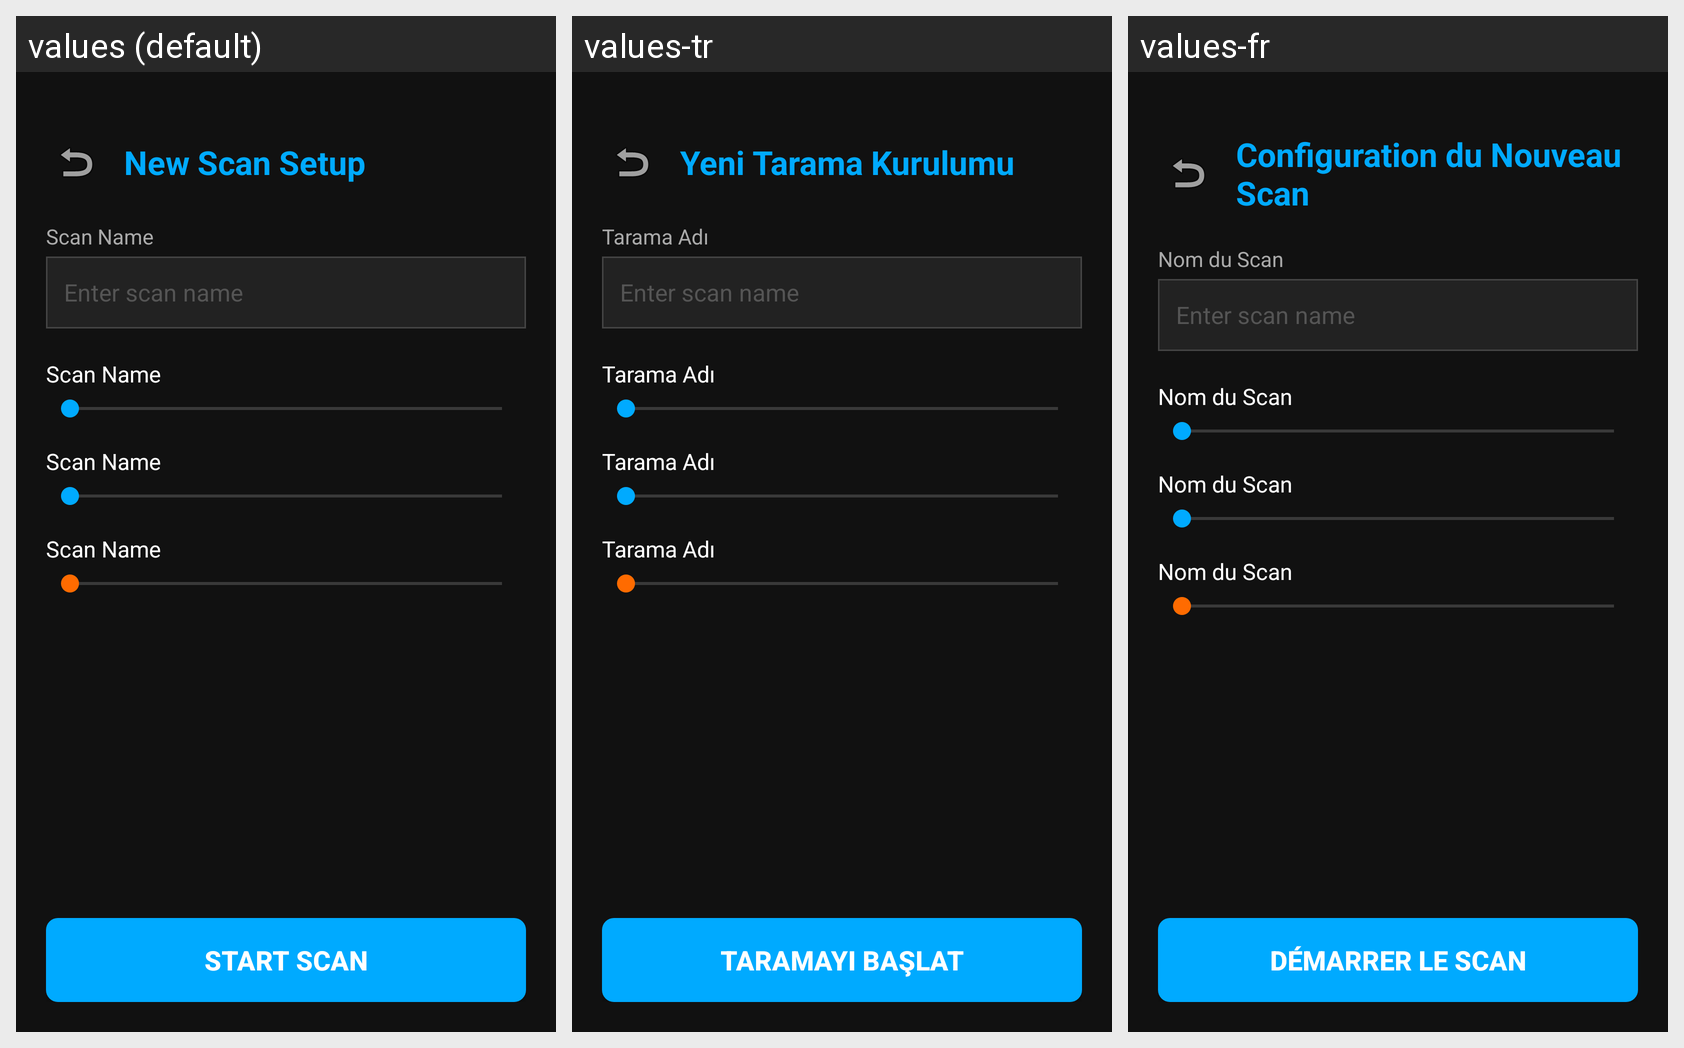

Here is an Android app screen in its default locale and in the app's own translations. Write out the translated-string differences for the strings that appear on this screen.
Android screen res/layout/activity_scan_setup.xml rendered under 3 locales, left to right: values (default), values-tr, values-fr. Device: Nexus 5 (rendered at 1080×1920; each locale shown at half size, 540×960, under a caption strip naming it); theme Theme.GeoScanner.
Strings drawn on this screen, with the default value and each locale's value (text and hints the layout hard-codes, and strings that could not be matched under every locale, appear in the picture but are not listed):

setup_title
  values: New Scan Setup
  values-tr: Yeni Tarama Kurulumu
  values-fr: Configuration du Nouveau Scan

setup_scan_name
  values: Scan Name
  values-tr: Tarama Adı
  values-fr: Nom du Scan

setup_start
  values: START SCAN
  values-tr: TARAMAYI BAŞLAT
  values-fr: DÉMARRER LE SCAN
